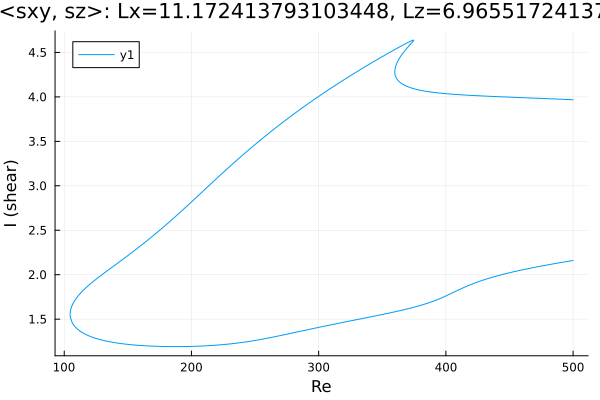

Source data for this figure (header and first rows):
Re, shear
500.0, 3.968
498.8, 3.968
497.4, 3.969
496, 3.97
494.5, 3.971
493.1, 3.972
491.7, 3.973
490.3, 3.974
488.9, 3.975
487.5, 3.975
486.1, 3.976
484.6, 3.977
483.2, 3.978
481.8, 3.979
480.4, 3.98
479, 3.98
477.6, 3.981
476.2, 3.982
474.7, 3.983
473.3, 3.984
471.9, 3.985
470.5, 3.985
469.1, 3.986
467.8, 3.987
466.3, 3.988
464.9, 3.989
463.5, 3.989
462.1, 3.99
460.7, 3.991
459.3, 3.992
457.9, 3.993
456.4, 3.994
455, 3.994
453.6, 3.995
452.2, 3.996
450.8, 3.997
449.4, 3.998
448, 3.998
446.6, 3.999
445.1, 4
443.7, 4.001
442.3, 4.002
440.9, 4.003
439.5, 4.003
438.1, 4.004
436.7, 4.005
435.2, 4.006
433.8, 4.007
432.4, 4.008
431, 4.009
429.6, 4.01
428.2, 4.011
426.8, 4.012
425.3, 4.013
423.9, 4.014
422.5, 4.015
421.1, 4.016
419.7, 4.017
418.5, 4.018
417.1, 4.019
... 677 more rows
